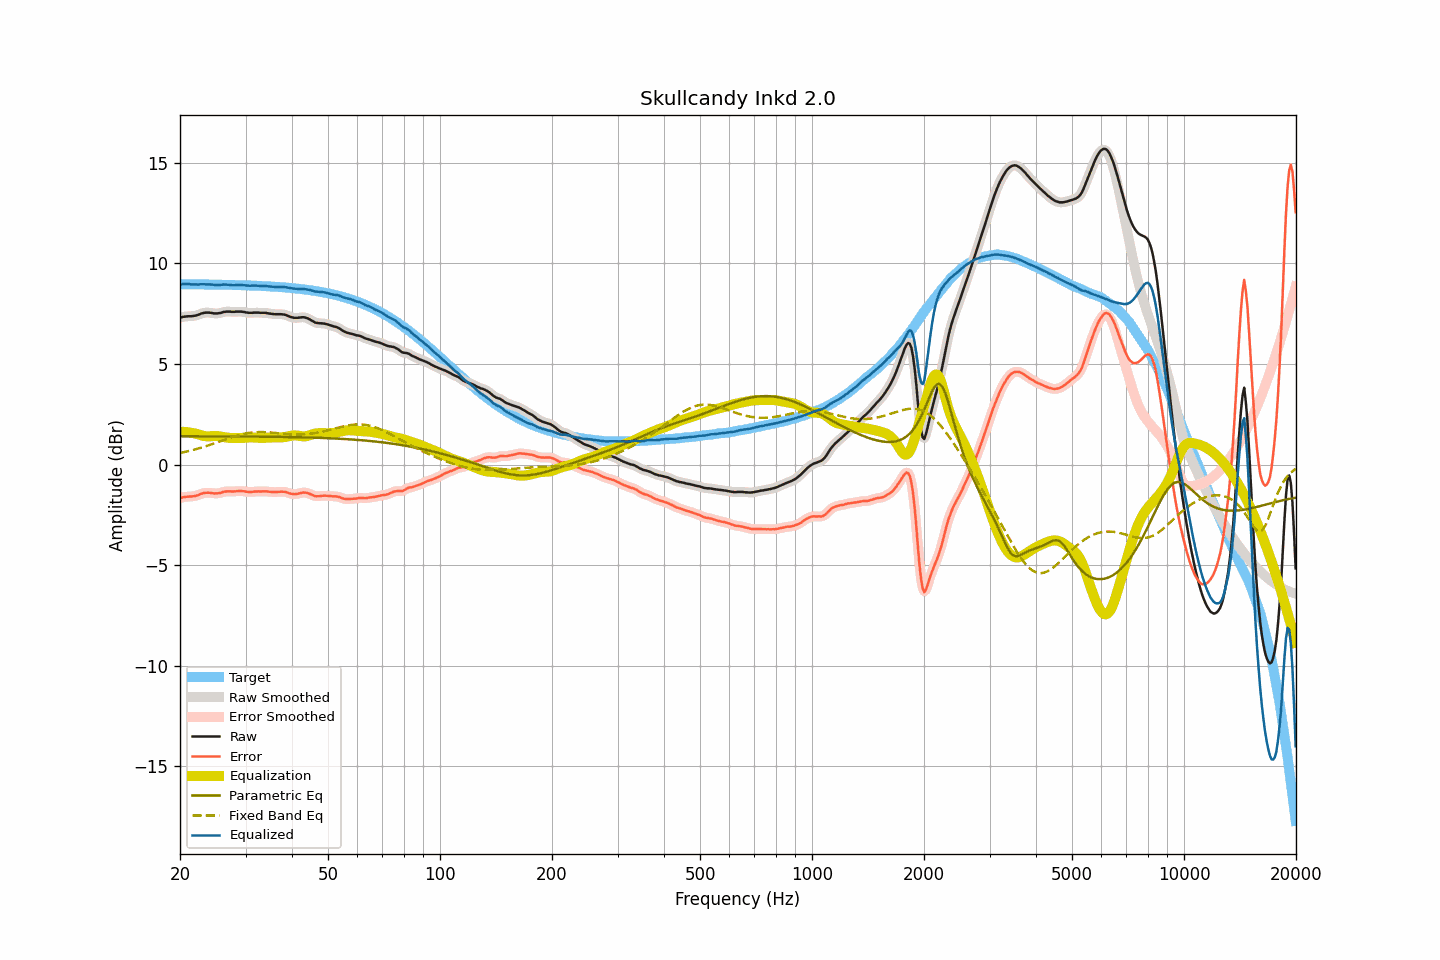

Source data for this figure (header and first rows):
frequency, raw, smoothed, error, error_smoothed, equalization, parametric_eq, fixed_band_eq, equalized_raw, equalized_smoothed, target
20.00, 7.30, 7.30, -1.66, -1.66, 1.64, 1.41, 0.58, 8.94, 8.94, 8.96
20.20, 7.32, 7.32, -1.64, -1.64, 1.64, 1.41, 0.59, 8.96, 8.96, 8.96
20.40, 7.34, 7.34, -1.62, -1.62, 1.63, 1.41, 0.61, 8.97, 8.97, 8.96
20.61, 7.35, 7.35, -1.61, -1.61, 1.62, 1.41, 0.63, 8.98, 8.98, 8.96
20.81, 7.36, 7.36, -1.60, -1.60, 1.62, 1.41, 0.65, 8.98, 8.98, 8.96
21.02, 7.37, 7.37, -1.59, -1.59, 1.61, 1.41, 0.67, 8.98, 8.97, 8.96
21.23, 7.37, 7.37, -1.59, -1.59, 1.59, 1.41, 0.69, 8.97, 8.97, 8.96
21.44, 7.37, 7.38, -1.59, -1.58, 1.58, 1.41, 0.71, 8.95, 8.96, 8.96
21.66, 7.38, 7.38, -1.58, -1.58, 1.57, 1.41, 0.73, 8.95, 8.95, 8.96
21.87, 7.39, 7.39, -1.56, -1.56, 1.55, 1.41, 0.75, 8.95, 8.95, 8.96
22.09, 7.41, 7.41, -1.54, -1.55, 1.53, 1.41, 0.77, 8.95, 8.94, 8.96
22.31, 7.43, 7.44, -1.52, -1.52, 1.51, 1.41, 0.79, 8.94, 8.95, 8.96
22.54, 7.46, 7.47, -1.49, -1.49, 1.49, 1.41, 0.81, 8.95, 8.95, 8.95
22.76, 7.50, 7.50, -1.45, -1.46, 1.46, 1.41, 0.84, 8.96, 8.96, 8.95
22.99, 7.52, 7.52, -1.43, -1.43, 1.44, 1.41, 0.86, 8.96, 8.96, 8.95
23.22, 7.54, 7.54, -1.41, -1.41, 1.42, 1.41, 0.89, 8.96, 8.96, 8.95
23.45, 7.55, 7.55, -1.40, -1.40, 1.41, 1.41, 0.91, 8.96, 8.96, 8.95
23.69, 7.55, 7.55, -1.40, -1.40, 1.40, 1.41, 0.94, 8.96, 8.96, 8.95
23.92, 7.55, 7.55, -1.40, -1.40, 1.40, 1.41, 0.96, 8.96, 8.96, 8.95
24.16, 7.54, 7.54, -1.41, -1.41, 1.41, 1.41, 0.99, 8.95, 8.95, 8.95
24.40, 7.53, 7.53, -1.41, -1.42, 1.41, 1.40, 1.02, 8.95, 8.94, 8.95
24.65, 7.51, 7.52, -1.43, -1.43, 1.42, 1.40, 1.05, 8.93, 8.94, 8.94
24.89, 7.51, 7.51, -1.43, -1.43, 1.42, 1.40, 1.07, 8.93, 8.93, 8.94
25.14, 7.51, 7.51, -1.43, -1.43, 1.42, 1.40, 1.10, 8.93, 8.93, 8.94
25.39, 7.52, 7.52, -1.42, -1.42, 1.41, 1.40, 1.13, 8.93, 8.93, 8.94
25.65, 7.53, 7.54, -1.41, -1.40, 1.40, 1.40, 1.16, 8.93, 8.93, 8.94
25.91, 7.55, 7.56, -1.39, -1.38, 1.38, 1.40, 1.19, 8.93, 8.94, 8.94
26.16, 7.58, 7.58, -1.35, -1.36, 1.37, 1.40, 1.22, 8.95, 8.94, 8.94
26.43, 7.59, 7.59, -1.34, -1.34, 1.36, 1.40, 1.24, 8.95, 8.95, 8.93
26.69, 7.60, 7.60, -1.33, -1.33, 1.34, 1.40, 1.27, 8.95, 8.95, 8.93
26.96, 7.60, 7.60, -1.33, -1.33, 1.34, 1.40, 1.30, 8.94, 8.94, 8.93
27.23, 7.60, 7.60, -1.33, -1.33, 1.33, 1.40, 1.33, 8.93, 8.93, 8.93
27.50, 7.59, 7.59, -1.34, -1.33, 1.33, 1.40, 1.35, 8.92, 8.92, 8.93
27.77, 7.59, 7.59, -1.33, -1.33, 1.32, 1.40, 1.38, 8.92, 8.92, 8.93
28.05, 7.59, 7.59, -1.33, -1.33, 1.32, 1.40, 1.41, 8.91, 8.92, 8.92
28.33, 7.60, 7.60, -1.32, -1.32, 1.32, 1.40, 1.43, 8.92, 8.92, 8.92
28.62, 7.60, 7.60, -1.32, -1.32, 1.32, 1.40, 1.45, 8.92, 8.92, 8.92
28.90, 7.60, 7.60, -1.31, -1.31, 1.32, 1.40, 1.47, 8.92, 8.92, 8.92
29.19, 7.60, 7.60, -1.31, -1.31, 1.32, 1.40, 1.50, 8.93, 8.92, 8.91
29.48, 7.59, 7.59, -1.32, -1.32, 1.33, 1.40, 1.51, 8.92, 8.92, 8.91
29.78, 7.58, 7.58, -1.33, -1.33, 1.33, 1.40, 1.53, 8.92, 8.91, 8.91
30.08, 7.56, 7.56, -1.34, -1.34, 1.34, 1.40, 1.55, 8.90, 8.90, 8.91
30.38, 7.55, 7.55, -1.35, -1.35, 1.34, 1.39, 1.56, 8.90, 8.90, 8.90
30.68, 7.54, 7.54, -1.36, -1.36, 1.35, 1.39, 1.58, 8.89, 8.89, 8.90
30.99, 7.54, 7.54, -1.36, -1.36, 1.35, 1.39, 1.59, 8.89, 8.89, 8.90
31.30, 7.54, 7.54, -1.35, -1.35, 1.35, 1.39, 1.60, 8.89, 8.89, 8.90
31.61, 7.55, 7.55, -1.34, -1.34, 1.35, 1.39, 1.60, 8.90, 8.90, 8.89
31.93, 7.55, 7.55, -1.34, -1.34, 1.34, 1.39, 1.61, 8.90, 8.90, 8.89
32.24, 7.55, 7.55, -1.33, -1.33, 1.34, 1.39, 1.61, 8.89, 8.89, 8.89
32.57, 7.55, 7.55, -1.33, -1.33, 1.33, 1.39, 1.62, 8.89, 8.88, 8.88
32.89, 7.54, 7.55, -1.34, -1.33, 1.33, 1.39, 1.62, 8.87, 8.88, 8.88
33.22, 7.54, 7.54, -1.33, -1.33, 1.33, 1.39, 1.62, 8.87, 8.87, 8.88
33.55, 7.54, 7.54, -1.33, -1.33, 1.33, 1.39, 1.62, 8.87, 8.87, 8.87
33.89, 7.54, 7.54, -1.32, -1.33, 1.33, 1.39, 1.61, 8.88, 8.87, 8.87
34.23, 7.53, 7.53, -1.33, -1.33, 1.34, 1.39, 1.61, 8.87, 8.87, 8.86
34.57, 7.51, 7.52, -1.35, -1.34, 1.34, 1.38, 1.60, 8.86, 8.86, 8.86
34.92, 7.50, 7.50, -1.35, -1.35, 1.35, 1.38, 1.60, 8.85, 8.85, 8.85
35.27, 7.49, 7.49, -1.36, -1.36, 1.35, 1.38, 1.59, 8.85, 8.84, 8.85
35.62, 7.48, 7.48, -1.36, -1.36, 1.36, 1.38, 1.58, 8.84, 8.84, 8.84
35.97, 7.47, 7.48, -1.37, -1.36, 1.36, 1.38, 1.58, 8.83, 8.83, 8.84
... 635 more rows
